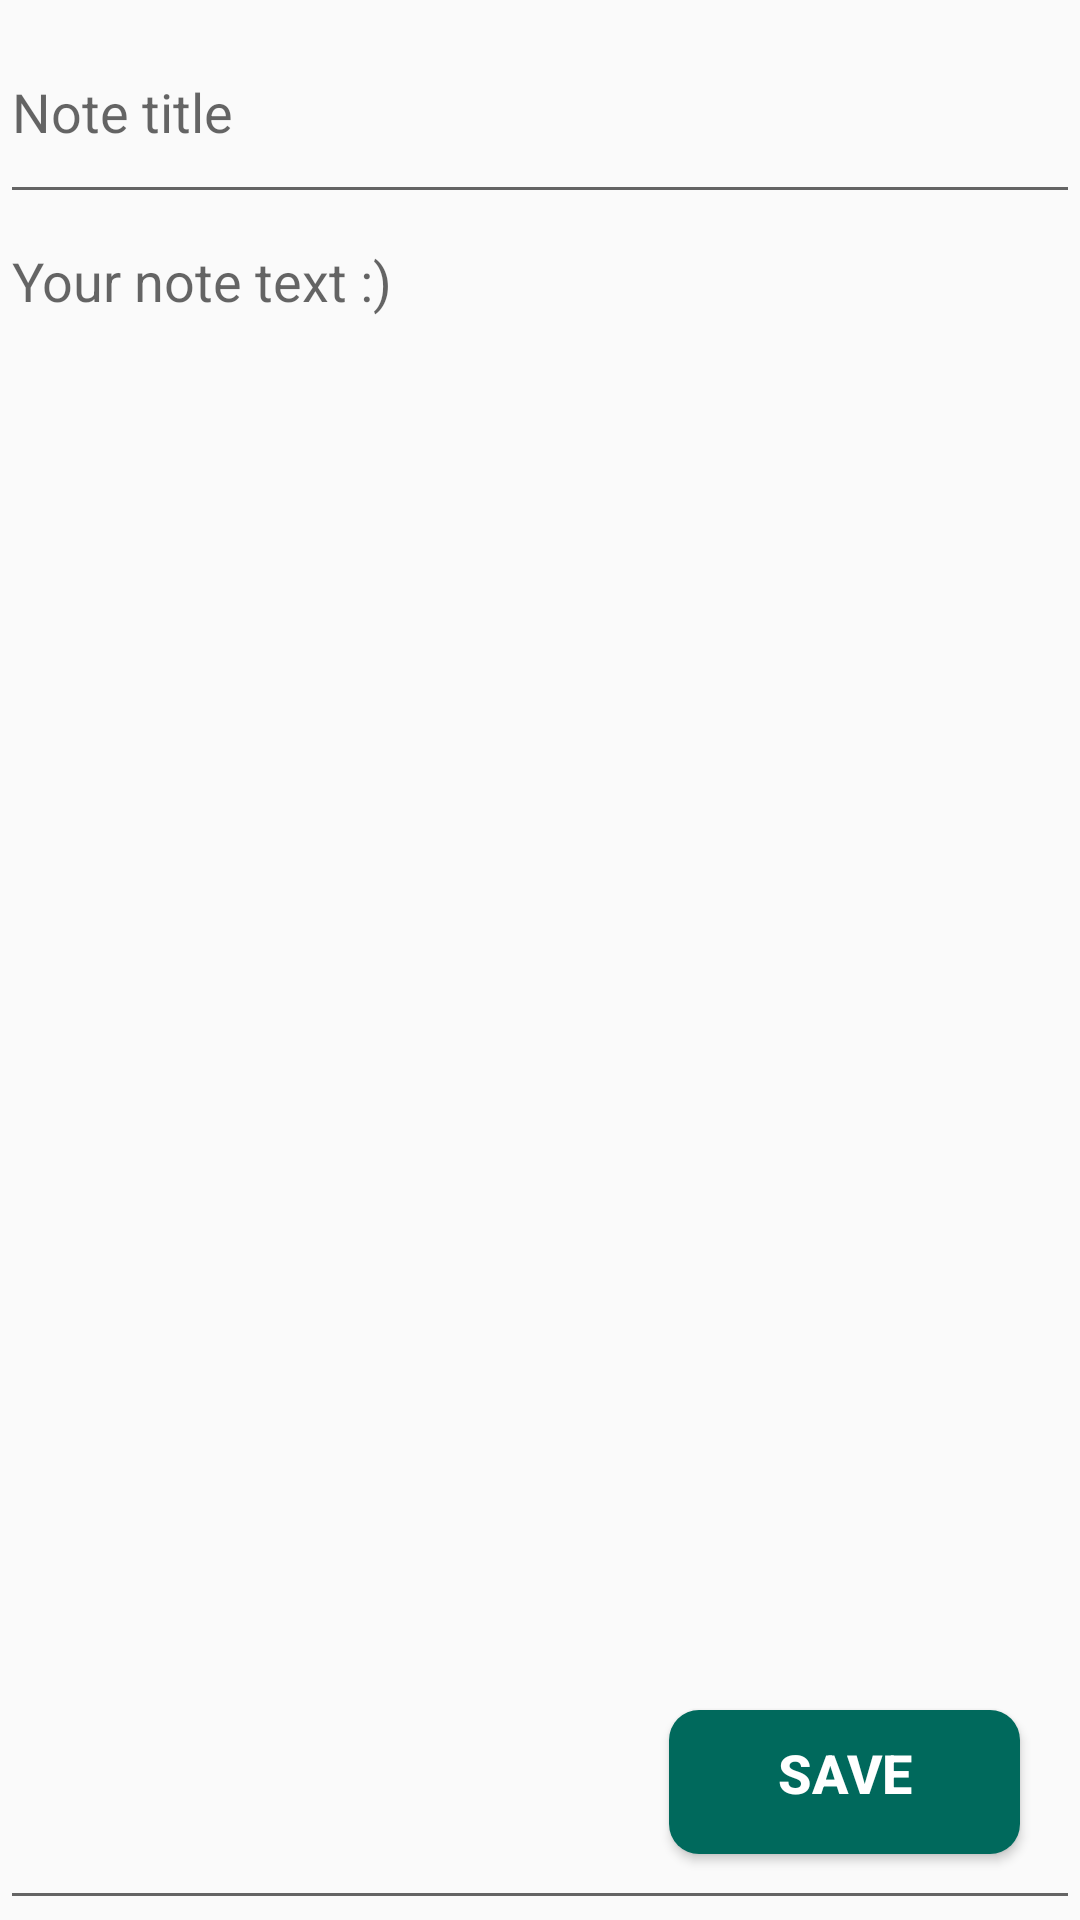

Android layout source for this screen:
<!-- AndroidManifest.xml: application theme AppTheme -->
<!-- res/layout/activity_note.xml -->
<?xml version="1.0" encoding="utf-8"?>
<FrameLayout xmlns:android="http://schemas.android.com/apk/res/android"
    xmlns:app="http://schemas.android.com/apk/res-auto"
    xmlns:tools="http://schemas.android.com/tools"
    android:layout_width="match_parent"
    android:layout_height="match_parent"
    tools:context=".NoteActivity"
    >
    <LinearLayout
        android:layout_width="match_parent"
        android:layout_height="match_parent"
        android:orientation="vertical">
    <EditText
        android:layout_width="match_parent"
        android:layout_height="match_parent"
        android:hint="Note title"
        android:layout_weight="8"
        android:id="@+id/title_note"/>
    <EditText
        android:layout_width="match_parent"
        android:layout_height="match_parent"
        android:layout_weight="1"
        android:hint="Your note text :)"
        android:gravity="top|left"
        android:id="@+id/main_text_note"/>
    </LinearLayout>

    <Button
        android:layout_width="125dp"
        android:layout_height="60dp"
        android:layout_gravity="right|bottom"
        android:background="@drawable/btn_rounded"
        android:text="Save"
        android:textColor="@android:color/white"
        android:textStyle="bold"
        android:textSize="18sp"
        android:layout_margin="16dp"
        android:id="@+id/save_btn"/>

</FrameLayout>
<!-- resources referenced by this layout -->
<resources>
  <!-- drawable btn_rounded (drawable) -->
  <?xml version="1.0" encoding="utf-8"?>
  <inset xmlns:android="http://schemas.android.com/apk/res/android"
      android:insetBottom="6dp"
      android:insetLeft="4dp"
      android:insetRight="4dp"
      android:insetTop="6dp">
      <ripple android:color="@color/colorPrimaryDark">
          <item>
              <shape android:shape="rectangle"
                  android:tint="@color/colorPrimaryDark">
                  <corners android:radius="10dp"/>
                  <solid android:color="@color/colorPrimary"/>
                  <padding android:bottom="6dp"/>
              </shape>
          </item>
      </ripple>
  </inset>
  <style name="AppTheme" parent="Theme.AppCompat.Light.NoActionBar">
          <item name="colorPrimary">@color/colorPrimary</item>
          <item name="colorPrimaryDark">@color/colorPrimaryDark</item>
          <item name="colorAccent">@color/colorAccent</item>
      </style>
  <color name="colorPrimaryDark">#00695c</color>
  <color name="colorPrimary">#009688</color>
  <color name="colorAccent">#b2dfdb</color>
</resources>
